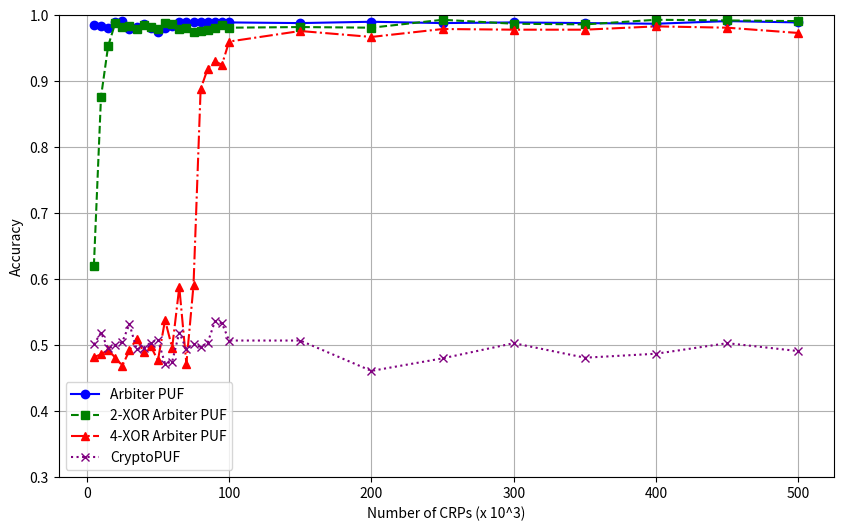

Write the Python code that produced this figure.
import matplotlib.pyplot as plt
import numpy as np

# CRP values
crp_values = np.array([5000, 10000, 15000, 20000, 25000, 30000, 35000, 40000, 45000, 50000,
                       55000, 60000, 65000, 70000, 75000, 80000, 85000, 90000, 95000, 100000,
                       150000, 200000, 250000, 300000, 350000, 400000, 450000, 500000])

# Accuracy scores for Arbiter PUF
arbiter_scores = np.array([0.985, 0.984, 0.98, 0.989, 0.991, 0.979, 0.982, 0.987, 0.98, 0.975,
                           0.980, 0.983, 0.989, 0.99, 0.99, 0.99, 0.99, 0.99, 0.99, 0.989,
                           0.988, 0.99, 0.988, 0.989, 0.988, 0.987, 0.991, 0.989])

# Accuracy scores for 2-XOR Arbiter PUF
xor_2_scores = np.array([0.62, 0.876, 0.953, 0.988, 0.982, 0.984, 0.979, 0.985, 0.982, 0.979,
                         0.988, 0.986, 0.979, 0.981, 0.974, 0.976, 0.977, 0.981, 0.985, 0.981,
                         0.982, 0.981, 0.993, 0.987, 0.986, 0.993, 0.992, 0.991])

# Accuracy scores for 4-XOR Arbiter PUF
xor_4_scores = np.array([0.482, 0.486, 0.493, 0.481, 0.469, 0.492, 0.51, 0.49, 0.498, 0.477,
                         0.538, 0.496, 0.588, 0.472, 0.591, 0.888, 0.919, 0.93, 0.925, 0.96,
                         0.976, 0.967, 0.979, 0.978, 0.978, 0.983, 0.981, 0.973])

# Accuracy scores for CryptoPUF
crypto_puf_scores = np.array([0.501, 0.519, 0.495, 0.5, 0.505, 0.532, 0.494, 0.496, 0.504, 0.508,
                              0.472, 0.475, 0.519, 0.494, 0.502, 0.497, 0.504, 0.536, 0.533, 0.507,
                              0.507, 0.461, 0.48, 0.503, 0.481, 0.487, 0.503, 0.491])

# Plotting the results
plt.figure(figsize=(10, 6))

# Arbiter PUF
plt.plot(crp_values / 1000, arbiter_scores, marker='o', linestyle='-', color='b', label='Arbiter PUF')
# 2-XOR Arbiter PUF
plt.plot(crp_values / 1000, xor_2_scores, marker='s', linestyle='--', color='g', label='2-XOR Arbiter PUF')
# 4-XOR Arbiter PUF
plt.plot(crp_values / 1000, xor_4_scores, marker='^', linestyle='-.', color='r', label='4-XOR Arbiter PUF')
# CryptoPUF
plt.plot(crp_values / 1000, crypto_puf_scores, marker='x', linestyle=':', color='purple', label='CryptoPUF')

# Set y-axis range from 0 to 1
plt.ylim(0.3, 1)


# Labels, grid, and legend
plt.xlabel('Number of CRPs (x 10^3)')
plt.ylabel('Accuracy')
plt.grid(True)
plt.legend()

# Show the plot
plt.show()
